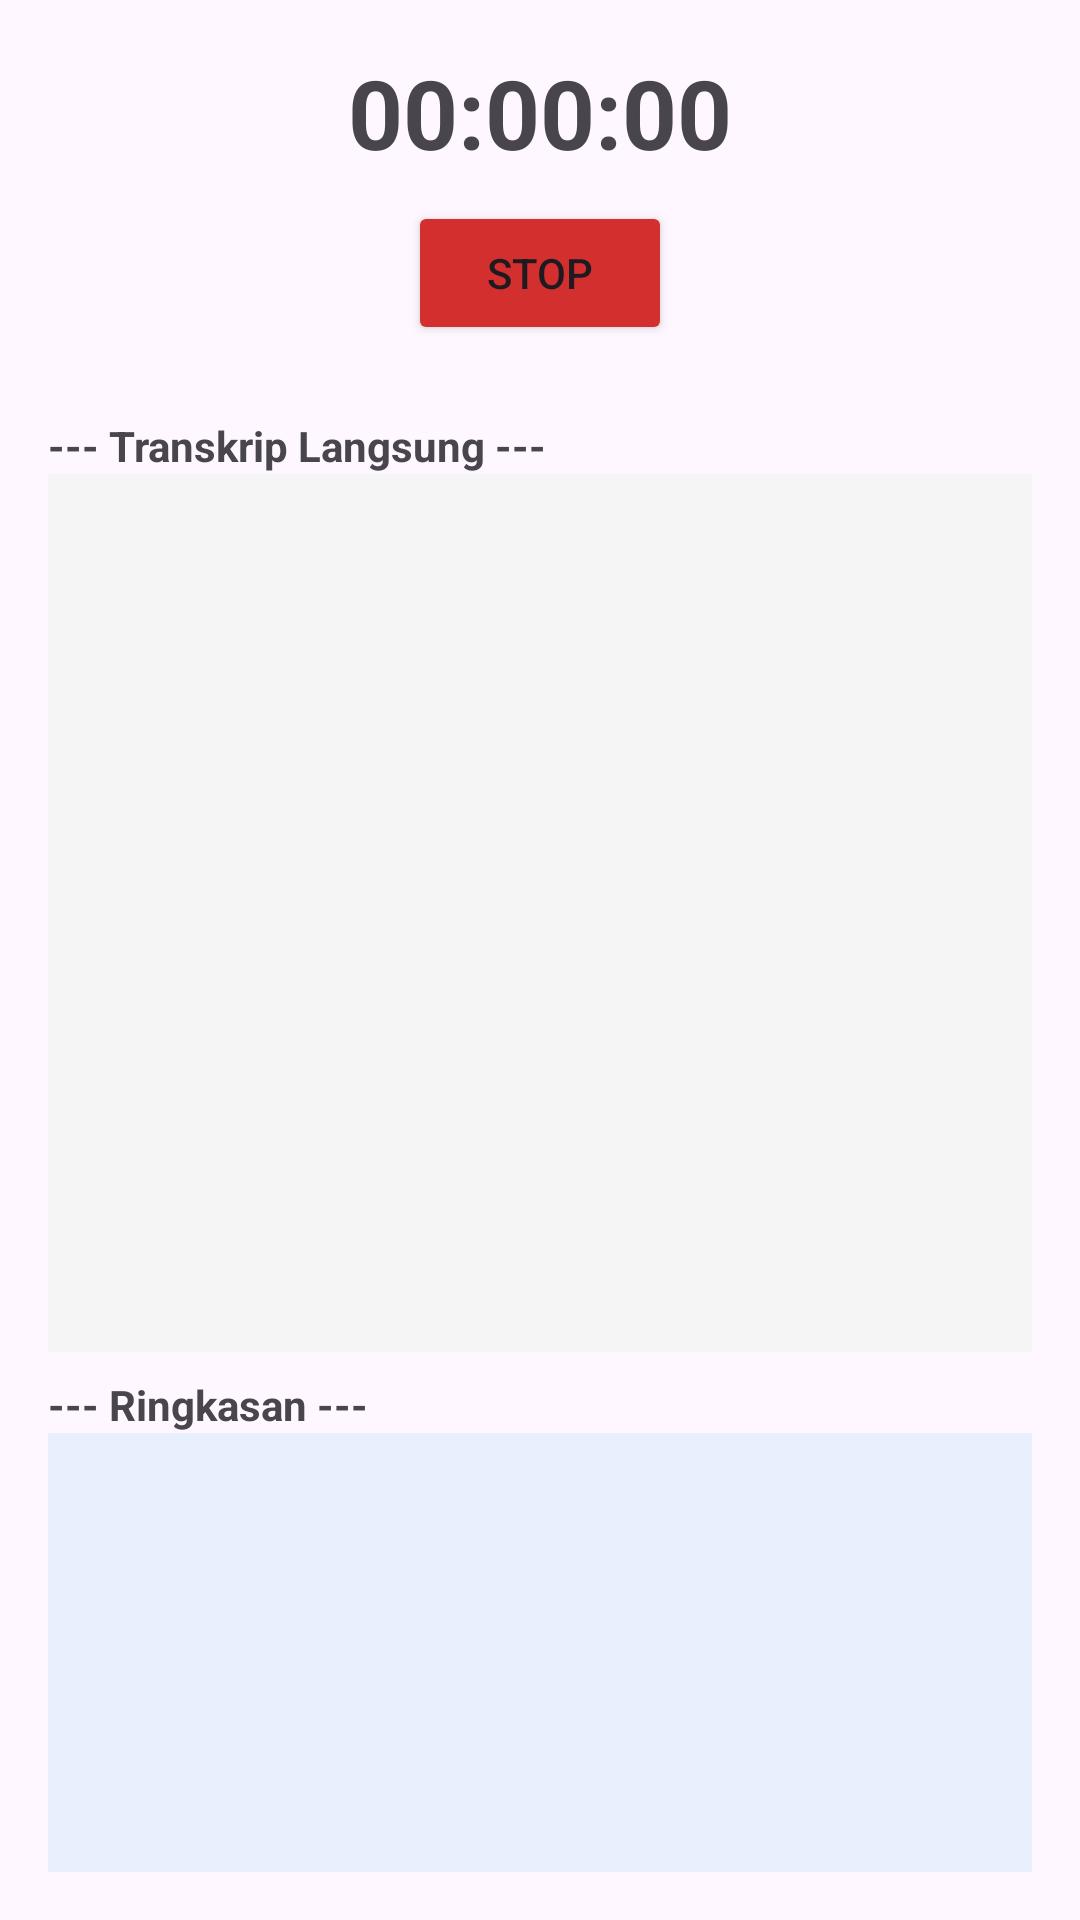

This screen was rendered from an Android layout file. Write that file and the resources it references.
<!-- AndroidManifest.xml: application theme Theme.Sumryfen -->
<!-- res/layout/fragment_meeting.xml -->
<?xml version="1.0" encoding="utf-8"?>
<LinearLayout xmlns:android="http://schemas.android.com/apk/res/android"
    android:layout_width="match_parent"
    android:layout_height="match_parent"
    android:orientation="vertical"
    android:padding="16dp">

    <TextView
        android:id="@+id/tv_offline_banner"
        android:layout_width="match_parent"
        android:layout_height="wrap_content"
        android:background="#FF5252"
        android:gravity="center"
        android:padding="4dp"
        android:text="Tidak ada koneksi internet"
        android:textColor="#FFFFFF"
        android:textSize="12sp"
        android:visibility="gone" />

    <LinearLayout
        android:layout_width="match_parent"
        android:layout_height="wrap_content"
        android:gravity="center"
        android:orientation="horizontal">

        <TextView
            android:id="@+id/tv_timer"
            android:layout_width="wrap_content"
            android:layout_height="wrap_content"
            android:text="00:00:00"
            android:textSize="32sp"
            android:textStyle="bold" />

    </LinearLayout>

    <Button
        android:id="@+id/btn_stop"
        android:layout_width="wrap_content"
        android:layout_height="wrap_content"
        android:layout_gravity="center"
        android:layout_margin="8dp"
        android:backgroundTint="#D32F2F"
        android:text="Stop" />

    <TextView
        android:id="@+id/tv_transcript_label"
        android:layout_width="match_parent"
        android:layout_height="wrap_content"
        android:layout_marginTop="16dp"
        android:text="--- Transkrip Langsung ---"
        android:textStyle="bold" />

    <TextView
        android:id="@+id/tv_transcript"
        android:layout_width="match_parent"
        android:layout_height="0dp"
        android:layout_weight="1"
        android:background="#F5F5F5"
        android:gravity="top"
        android:padding="8dp"
        android:scrollbars="vertical"
        android:textSize="14sp" />

    <TextView
        android:id="@+id/tv_summary_label"
        android:layout_width="match_parent"
        android:layout_height="wrap_content"
        android:layout_marginTop="8dp"
        android:text="--- Ringkasan ---"
        android:textStyle="bold" />

    <TextView
        android:id="@+id/tv_summary"
        android:layout_width="match_parent"
        android:layout_height="0dp"
        android:layout_weight="0.5"
        android:background="#E8F0FE"
        android:gravity="top"
        android:padding="8dp"
        android:scrollbars="vertical"
        android:textSize="14sp" />

</LinearLayout>
<!-- resources referenced by this layout -->
<resources>
  <style name="Theme.Sumryfen" parent="Theme.Material3.DayNight.NoActionBar">
          <item name="colorPrimary">@color/primary</item>
          <item name="colorOnPrimary">@color/on_primary</item>
          <item name="colorPrimaryContainer">@color/primary_container</item>
          <item name="colorSecondary">@color/secondary</item>
          <item name="android:statusBarColor">@color/primary</item>
          <item name="android:navigationBarColor">@color/primary</item>
      </style>
  <color name="primary">#1A73E8</color>
  <color name="on_primary">#FFFFFF</color>
  <color name="primary_container">#D2E3FC</color>
  <color name="secondary">#5F6368</color>
</resources>
